Dataset: train (GitHub, shiddiqsaiful/Fitriyah_Hoya). Classes: Hoya affinis, Hoya amicabilis, Hoya australis, Hoya callistophylla, Hoya clemensiorum, Hoya corneri, Hoya dolichosparte, Hoya excavata, Hoya finlaysonii, Hoya forbesii, Hoya Garut 1, Hoya Gunung Lawu Lumajang, Hoya hypolasia, Hoya incurvula, Hoya latifolia, Hoya multiflora, Hoya polypus, Hoya polypus Kalimantan Tengah, Hoya rigidifolia, Hoya unchinata, Hoya aff parviflora, Hoya aff ranavensis, Hoya campanulata white, Hoya cf plicata, Hoya cinnamomifolia, Hoya occultata silver, Hoya scortechinii, Hoya sigillatis round leaf.

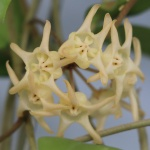
Label: Hoya polypus Kalimantan Tengah

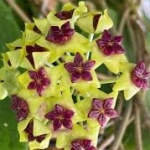
Label: Hoya cinnamomifolia

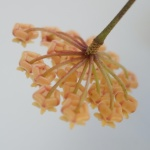
Label: Hoya sigillatis round leaf

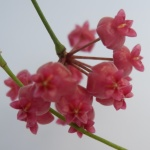
Label: Hoya scortechinii

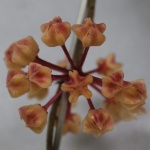
Label: Hoya corneri

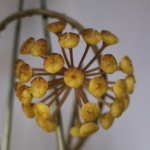
Label: Hoya forbesii
